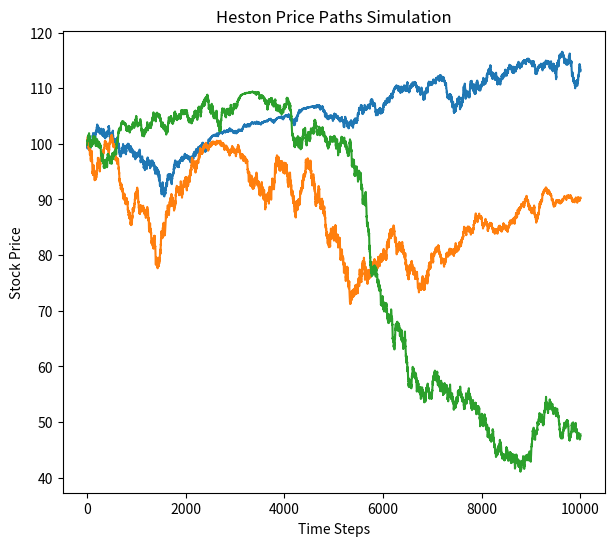
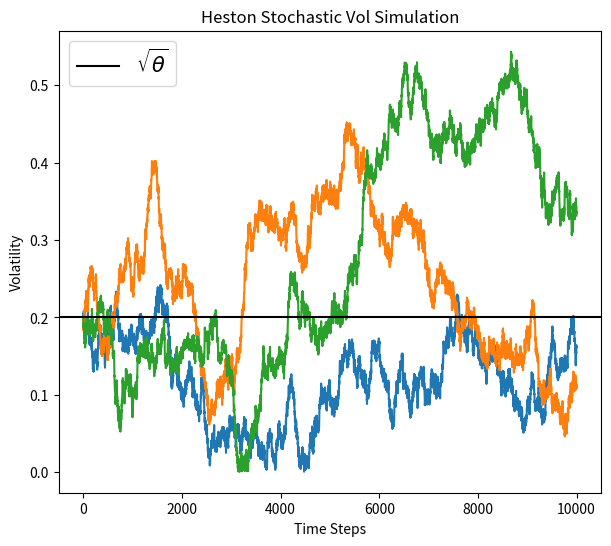

These figures' Python source, in order:
import numpy as np
import matplotlib.pyplot as plt

def generate_heston_paths(S, T, r, kappa, theta, v_0, rho, xi,
                          steps, Npaths, return_vol=False):
    dt = T / steps
    size = (Npaths, steps)
    prices = np.zeros(size)
    sigs = np.zeros(size)
    S_t = S
    v_t = v_0
    for t in range(steps):
        WT = np.random.multivariate_normal(np.array([0, 0]),
                                           cov=np.array([[1, rho],
                                                         [rho, 1]]),
                                           size=paths) * np.sqrt(dt)

        S_t = S_t * (np.exp((r - 0.5 * v_t) * dt + np.sqrt(v_t) * WT[:, 0]))
        v_t = np.abs(v_t + kappa * (theta - v_t) * dt + xi * np.sqrt(v_t) * WT[:, 1])
        prices[:, t] = S_t
        sigs[:, t] = v_t

    if return_vol:
        return prices, sigs

    return prices


kappa = 3
theta = 0.04
v_0 = 0.04
xi = 0.6
r = 0.05
S = 100
paths = 3
steps = 10000
T = 1
rho = -0.8
prices, sigs = generate_heston_paths(S, T, r, kappa, theta,
                                     v_0, rho, xi, steps, paths,
                                     return_vol=True)

plt.figure(figsize=(7, 6))
plt.plot(prices.T)
plt.title('Heston Price Paths Simulation')
plt.xlabel('Time Steps')
plt.ylabel('Stock Price')
plt.show()

plt.figure(figsize=(7, 6))
plt.plot(np.sqrt(sigs).T)
plt.axhline(np.sqrt(theta), color='black', label=r'$\sqrt{\theta}$')
plt.title('Heston Stochastic Vol Simulation')
plt.xlabel('Time Steps')
plt.ylabel('Volatility')
plt.legend(fontsize=15)
plt.show()